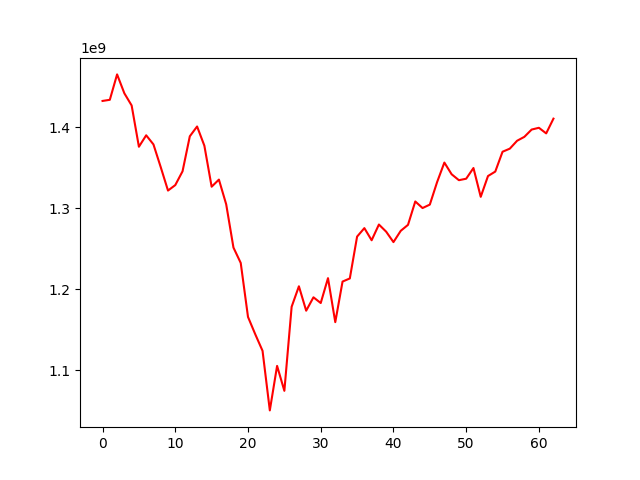

The table this chart was drawn from, first rows:
, 0
0, 1432342519
1, 1433755307
2, 1465070594
3, 1441742316
4, 1426777483
5, 1375852743
6, 1389969681
7, 1378735372
8, 1350714388
9, 1321833089
10, 1328563117
11, 1345579653
12, 1388774619
13, 1400842333
14, 1377162858
15, 1326572071
16, 1335346374
17, 1304933944
18, 1251538325
19, 1232582024
20, 1165999465
21, 1144576098
22, 1124198799
23, 1050741653
24, 1105632371
25, 1074854551
26, 1178545421
27, 1203781935
28, 1173694379
29, 1190203251
30, 1183155380
31, 1213817439
32, 1159536891
33, 1209597818
34, 1213458990
35, 1265057064
36, 1275498542
37, 1260542172
38, 1279941032
39, 1271104110
40, 1258270638
41, 1272164990
42, 1279545123
43, 1308380969
44, 1300267147
45, 1304508564
46, 1332223164
47, 1356352506
48, 1341915624
49, 1334606529
50, 1336442250
51, 1349629579
52, 1314104450
53, 1339743367
54, 1345231606
55, 1369701487
56, 1373508765
57, 1383240352
58, 1388072258
59, 1397054643
... 3 more rows
